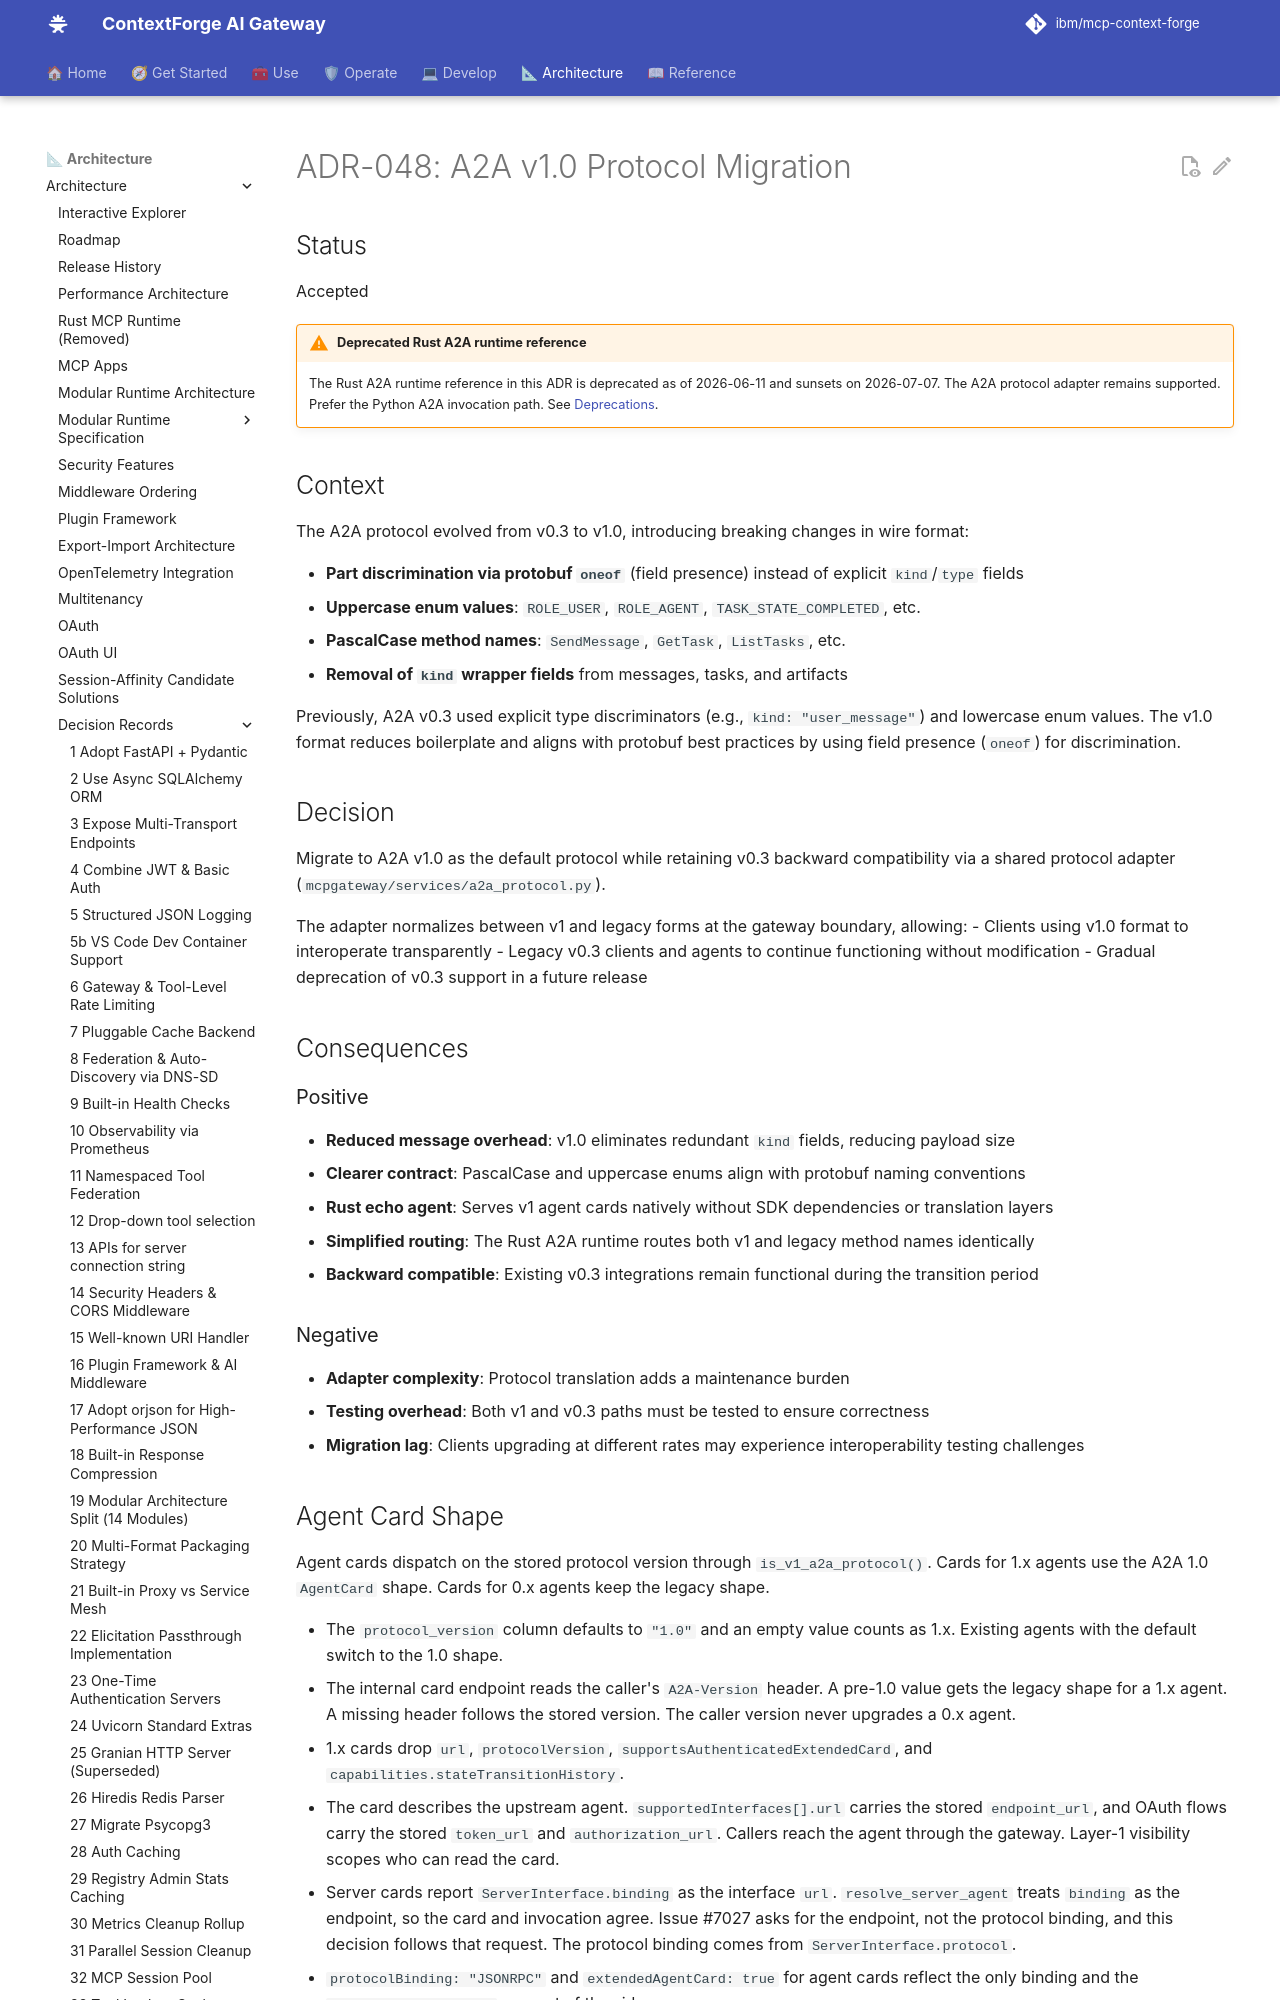

repository: IBM/mcp-context-forge · page: 1.1.x/architecture/adr/048-a2a-v1-protocol-migration/index.html · generator: mkdocs

# ADR-048: A2A v1.0 Protocol Migration

## Status
Accepted

!!! warning "Deprecated Rust A2A runtime reference"
    The Rust A2A runtime reference in this ADR is deprecated as of 2026-06-11
    and sunsets on 2026-07-07. The A2A protocol adapter remains supported.
    Prefer the Python A2A invocation path. See [Deprecations](../../deprecations.md).

## Context
The A2A protocol evolved from v0.3 to v1.0, introducing breaking changes in wire format:

- **Part discrimination via protobuf `oneof`** (field presence) instead of explicit `kind`/`type` fields
- **Uppercase enum values**: `ROLE_USER`, `ROLE_AGENT`, `TASK_STATE_COMPLETED`, etc.
- **PascalCase method names**: `SendMessage`, `GetTask`, `ListTasks`, etc.
- **Removal of `kind` wrapper fields** from messages, tasks, and artifacts

Previously, A2A v0.3 used explicit type discriminators (e.g., `kind: "user_message"`) and lowercase enum values. The v1.0 format reduces boilerplate and aligns with protobuf best practices by using field presence (`oneof`) for discrimination.

## Decision
Migrate to A2A v1.0 as the default protocol while retaining v0.3 backward compatibility via a shared protocol adapter (`mcpgateway/services/a2a_protocol.py`).

The adapter normalizes between v1 and legacy forms at the gateway boundary, allowing:
- Clients using v1.0 format to interoperate transparently
- Legacy v0.3 clients and agents to continue functioning without modification
- Gradual deprecation of v0.3 support in a future release

## Consequences

### Positive
- **Reduced message overhead**: v1.0 eliminates redundant `kind` fields, reducing payload size
- **Clearer contract**: PascalCase and uppercase enums align with protobuf naming conventions
- **Rust echo agent**: Serves v1 agent cards natively without SDK dependencies or translation layers
- **Simplified routing**: The Rust A2A runtime routes both v1 and legacy method names identically
- **Backward compatible**: Existing v0.3 integrations remain functional during the transition period

### Negative
- **Adapter complexity**: Protocol translation adds a maintenance burden
- **Testing overhead**: Both v1 and v0.3 paths must be tested to ensure correctness
- **Migration lag**: Clients upgrading at different rates may experience interoperability testing challenges
